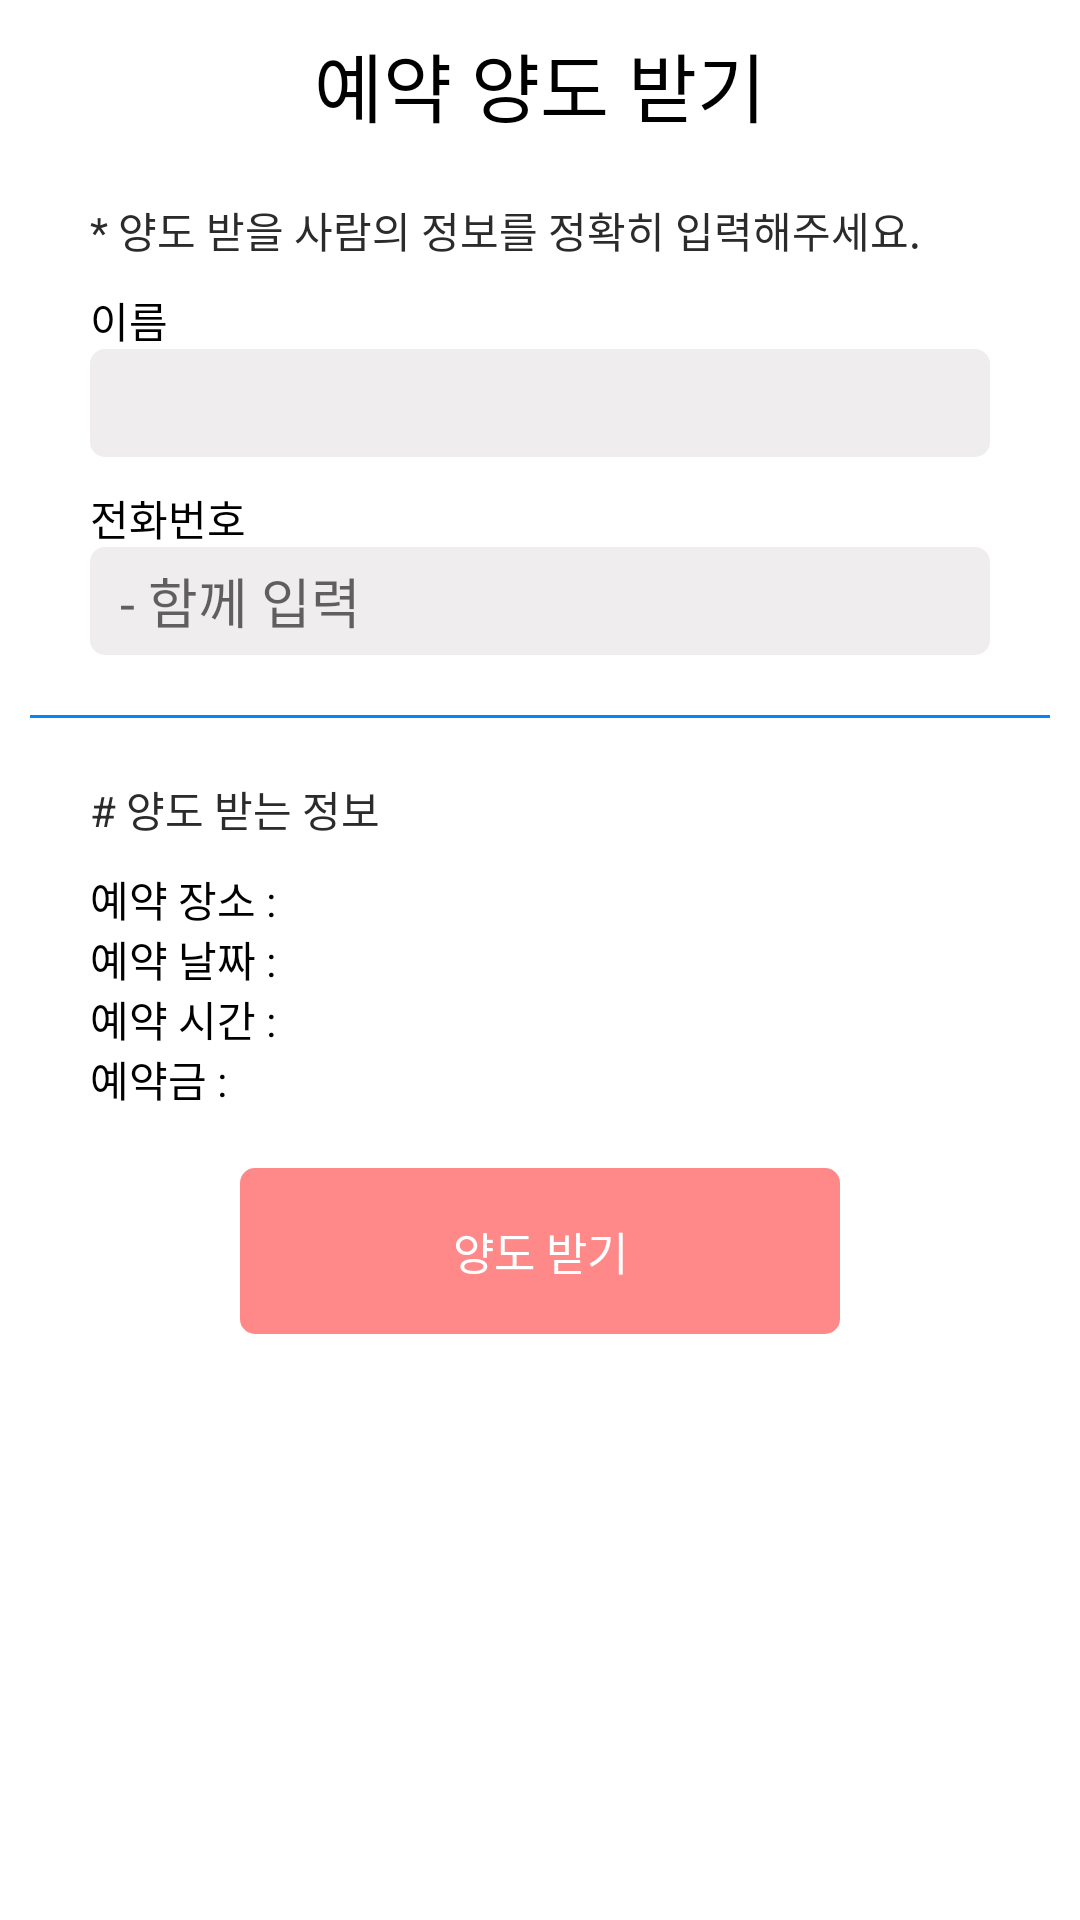

The Android layout XML behind this screen, and the referenced resources:
<!-- AndroidManifest.xml: application theme Theme.PreventNoShow -->
<!-- res/layout/activity_transfer.xml -->
<?xml version="1.0" encoding="utf-8"?>
<LinearLayout xmlns:app="http://schemas.android.com/apk/res-auto"
    xmlns:android="http://schemas.android.com/apk/res/android"
    xmlns:tools="http://schemas.android.com/tools"
    android:layout_width="match_parent"
    android:layout_height="wrap_content"
    android:background="#F5FFFFFF"
    android:orientation="vertical"
    android:weightSum="13"
    android:padding="10sp">

    <FrameLayout
        android:layout_width="match_parent"
        android:layout_height="wrap_content"
        android:layout_marginBottom="20sp">

        <TextView
            android:layout_width="wrap_content"
            android:layout_height="wrap_content"
            android:text="예약 양도 받기"
            android:textSize="25sp"
            android:textColor="#000000"
            android:layout_gravity ="center"/>

    </FrameLayout>

    <TextView
        android:id="@+id/textView20"
        android:layout_width="match_parent"
        android:layout_height="20dp"
        android:layout_marginLeft="20dp"
        android:layout_marginRight="20dp"
        android:text="* 양도 받을 사람의 정보를 정확히 입력해주세요."
        android:textColor="#2B2B2B"
        android:layout_marginBottom="10sp"/>


    <TextView
        android:id="@+id/textView"
        android:layout_width="match_parent"
        android:layout_height="20dp"
        android:layout_marginLeft="20dp"
        android:layout_marginRight="20dp"
        android:text="이름"
        android:textColor="#000000" />

    <EditText
        android:id="@+id/edtName"
        android:layout_width="match_parent"
        android:layout_height="36dp"
        android:layout_marginLeft="20dp"
        android:layout_marginRight="20dp"
        android:background="@drawable/txtedit"
        android:ems="10"
        android:inputType="textPersonName"
        android:paddingLeft="10dp"
        android:textColor="#000000"
        android:layout_marginBottom="10sp"/>

    <TextView
        android:id="@+id/textView3"
        android:layout_width="match_parent"
        android:layout_height="20dp"
        android:layout_marginLeft="20dp"
        android:layout_marginRight="20dp"
        android:text="전화번호"
        android:textColor="#000000" />

    <EditText
        android:id="@+id/edtTel"
        android:layout_width="match_parent"
        android:layout_height="36dp"
        android:layout_marginLeft="20dp"
        android:layout_marginRight="20dp"
        android:background="@drawable/txtedit"
        android:ems="10"
        android:inputType="number"
        android:paddingLeft="10dp"
        android:textColor="#000000"
        android:layout_marginBottom="20sp"
        android:hint="- 함께 입력"/>

    <TextView
        android:layout_width="match_parent"
        android:layout_height="1sp"
        android:background="#0087ff"
        android:layout_below="@id/txtTitle"
        android:layout_marginBottom="20sp"/>


    <TextView
        android:id="@+id/textView2"
        android:layout_width="match_parent"
        android:layout_height="20dp"
        android:layout_marginLeft="20dp"
        android:layout_marginRight="20dp"
        android:text="# 양도 받는 정보"
        android:textColor="#2B2B2B"
        android:layout_marginBottom="10sp"/>


    <LinearLayout
        android:layout_width="match_parent"
        android:layout_height="wrap_content"
        android:orientation="horizontal">
        <TextView
            android:id="@+id/txt1"
            android:layout_width="wrap_content"
            android:layout_height="20dp"
            android:layout_marginLeft="20dp"
            android:layout_marginRight="10dp"
            android:text="예약 장소 : "
            android:textColor="#000000" />

        <TextView
            android:id="@+id/txtPlace"
            android:layout_width="match_parent"
            android:layout_height="20dp"
            android:textColor="#000000" />

    </LinearLayout>

    <LinearLayout
        android:layout_width="match_parent"
        android:layout_height="wrap_content"
        android:orientation="horizontal">
        <TextView
            android:id="@+id/txt2"
            android:layout_width="wrap_content"
            android:layout_height="20dp"
            android:layout_marginLeft="20dp"
            android:layout_marginRight="10dp"
            android:text="예약 날짜 : "
            android:textColor="#000000" />

        <TextView
            android:id="@+id/txtDate"
            android:layout_width="match_parent"
            android:layout_height="20dp"
            android:textColor="#000000" />

    </LinearLayout>

    <LinearLayout
        android:layout_width="match_parent"
        android:layout_height="wrap_content"
        android:orientation="horizontal">
        <TextView
            android:id="@+id/txt3"
            android:layout_width="wrap_content"
            android:layout_height="20dp"
            android:layout_marginLeft="20dp"
            android:layout_marginRight="10dp"
            android:text="예약 시간 : "
            android:textColor="#000000" />

        <TextView
            android:id="@+id/txtTime"
            android:layout_width="match_parent"
            android:layout_height="20dp"
            android:textColor="#000000" />

    </LinearLayout>

    <LinearLayout
        android:layout_width="match_parent"
        android:layout_height="wrap_content"
        android:orientation="horizontal">
        <TextView
            android:id="@+id/txt4"
            android:layout_width="wrap_content"
            android:layout_height="20dp"
            android:layout_marginLeft="20dp"
            android:layout_marginRight="10dp"
            android:text="예약금 : "
            android:textColor="#000000" />

        <TextView
            android:id="@+id/txtDiposit"
            android:layout_width="match_parent"
            android:layout_height="20dp"
            android:textColor="#000000" />

    </LinearLayout>

    <TextView
        android:layout_marginTop="20sp"
        android:textColor="#ffffff"
        android:id="@+id/btnTransfer"
        android:layout_width="200sp"
        android:layout_height="40sp"
        android:layout_weight="1"
        android:gravity="center"
        android:layout_gravity="center"
        android:textAlignment="center"
        android:background="@drawable/button"
        android:textSize="15sp"
        android:text="양도 받기" />

</LinearLayout>
<!-- resources referenced by this layout -->
<resources>
  <!-- drawable button (drawable) -->
  <?xml version="1.0" encoding="utf-8"?>
  <selector xmlns:android="http://schemas.android.com/apk/res/android">
      <item android:state_focused="false" android:state_pressed="false">
          <shape>
              <solid android:color="#0078ff"/>
              <stroke android:color="#0078ff"
                  android:width="2dp"/>
              <corners android:radius="4dp" />
          </shape>
      </item>
  </selector>
  <!-- drawable txtedit (drawable) -->
  <?xml version="1.0" encoding="utf-8"?>
  <selector xmlns:android="http://schemas.android.com/apk/res/android">
      <item android:state_focused="false" android:state_pressed="false">
          <shape>
              <solid android:color="#EFEDED"/>
              <stroke android:color="#EFEDED"
                  android:width="2dp"/>
              <corners android:radius="4dp" />
          </shape>
      </item>
  </selector>
  <style name="Theme.PreventNoShow" parent="Theme.MaterialComponents.DayNight.DarkActionBar">
          
          <item name="colorPrimary">@color/purple_500</item>
          <item name="colorPrimaryVariant">@color/purple_700</item>
          <item name="colorOnPrimary">@color/white</item>
          
          <item name="colorSecondary">@color/teal_200</item>
          <item name="colorSecondaryVariant">@color/teal_700</item>
          <item name="colorOnSecondary">@color/black</item>
          
          <item name="android:statusBarColor" tools:targetApi="l">?attr/colorPrimaryVariant</item>
          
      </style>
  <color name="purple_500">#0087ff</color>
  <color name="purple_700">#FF3700B3</color>
  <color name="white">#FFFFFFFF</color>
  <color name="teal_200">#0087ff</color>
  <color name="teal_700">#FF018786</color>
  <color name="black">#ffffff</color>
</resources>
